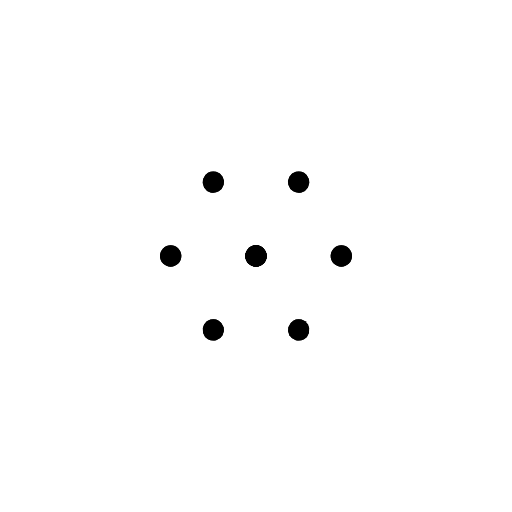
t = 0.00 s
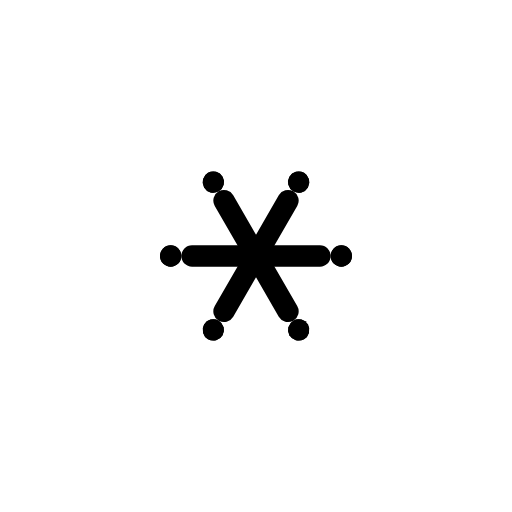
t = 0.45 s
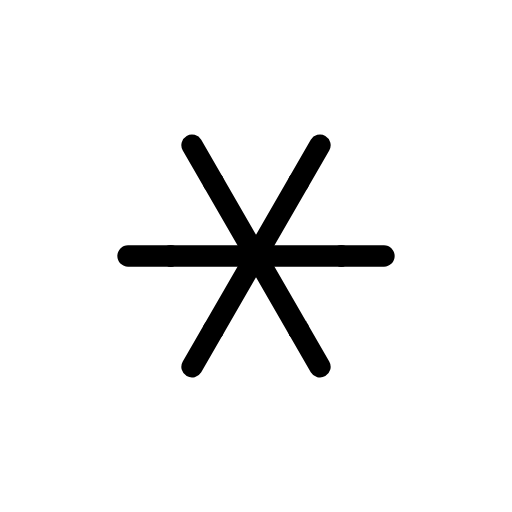
t = 0.90 s
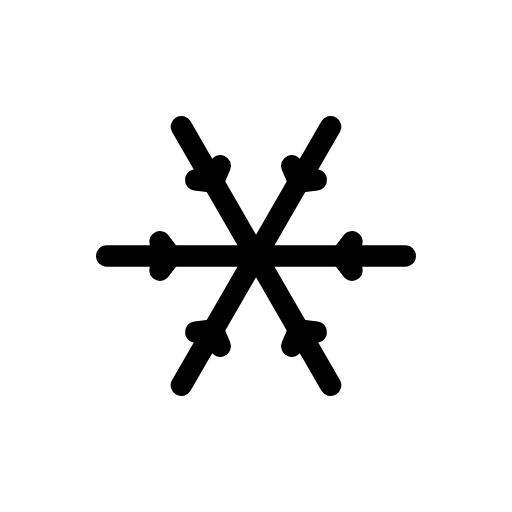
t = 1.50 s
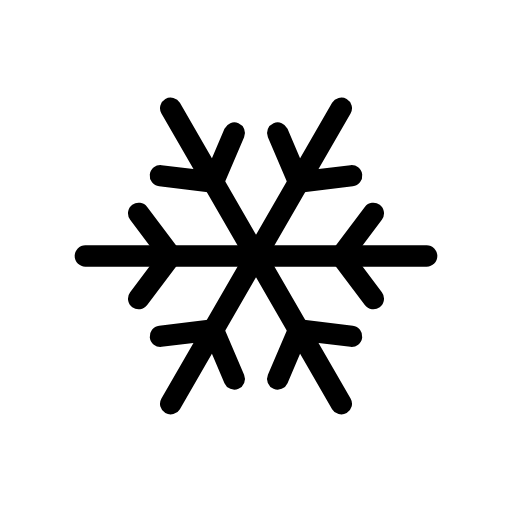
t = 2.10 s
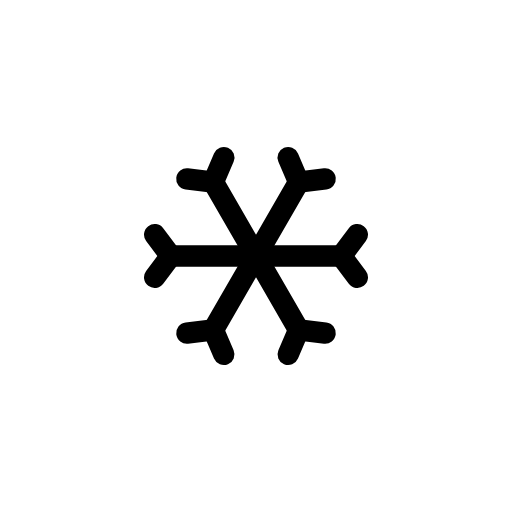
t = 2.55 s

The animated SVG that drew these frames (rendered in a browser with its animation timeline set to each time). Animation: 19 SMIL elements (animate=19); one cycle of 3.00 s, repeats indefinitely.

<svg xmlns="http://www.w3.org/2000/svg" viewBox="-12 -12 24 24">
  <!-- Main branches (6 of them) -->
  <g stroke="#000" stroke-width="1" stroke-linecap="round">
    <!-- Branch 1 (0°) -->
    <g>
      <path d="M0 0 L4 0">
        <animate attributeName="d" dur="3s" repeatCount="indefinite"
          values="M0 0 L0 0; M0 0 L6 0; M0 0 L8 0; M0 0 L0 0"
          keyTimes="0; 0.3; 0.7; 1"/>
      </path>
      <path d="M4 0 L5 2">
        <animate attributeName="d" dur="3s" repeatCount="indefinite"
          values="M4 0 L4 0; M4 0 L4 0; M4 0 L5.5 2; M4 0 L4 0"
          keyTimes="0; 0.4; 0.7; 1"/>
      </path>
      <path d="M4 0 L5 -2">
        <animate attributeName="d" dur="3s" repeatCount="indefinite"
          values="M4 0 L4 0; M4 0 L4 0; M4 0 L5.5 -2; M4 0 L4 0"
          keyTimes="0; 0.4; 0.7; 1"/>
      </path>
    </g>

    <!-- Branch 2 (60°) -->
    <g transform="rotate(60)">
      <path d="M0 0 L4 0">
        <animate attributeName="d" dur="3s" repeatCount="indefinite"
          values="M0 0 L0 0; M0 0 L6 0; M0 0 L8 0; M0 0 L0 0"
          keyTimes="0; 0.3; 0.7; 1"/>
      </path>
      <path d="M4 0 L5 2">
        <animate attributeName="d" dur="3s" repeatCount="indefinite"
          values="M4 0 L4 0; M4 0 L4 0; M4 0 L5.5 2; M4 0 L4 0"
          keyTimes="0; 0.4; 0.7; 1"/>
      </path>
      <path d="M4 0 L5 -2">
        <animate attributeName="d" dur="3s" repeatCount="indefinite"
          values="M4 0 L4 0; M4 0 L4 0; M4 0 L5.5 -2; M4 0 L4 0"
          keyTimes="0; 0.4; 0.7; 1"/>
      </path>
    </g>

    <!-- Branch 3 (120°) -->
    <g transform="rotate(120)">
      <path d="M0 0 L4 0">
        <animate attributeName="d" dur="3s" repeatCount="indefinite"
          values="M0 0 L0 0; M0 0 L6 0; M0 0 L8 0; M0 0 L0 0"
          keyTimes="0; 0.3; 0.7; 1"/>
      </path>
      <path d="M4 0 L5 2">
        <animate attributeName="d" dur="3s" repeatCount="indefinite"
          values="M4 0 L4 0; M4 0 L4 0; M4 0 L5.5 2; M4 0 L4 0"
          keyTimes="0; 0.4; 0.7; 1"/>
      </path>
      <path d="M4 0 L5 -2">
        <animate attributeName="d" dur="3s" repeatCount="indefinite"
          values="M4 0 L4 0; M4 0 L4 0; M4 0 L5.5 -2; M4 0 L4 0"
          keyTimes="0; 0.4; 0.7; 1"/>
      </path>
    </g>

    <!-- Branch 4 (180°) -->
    <g transform="rotate(180)">
      <path d="M0 0 L4 0">
        <animate attributeName="d" dur="3s" repeatCount="indefinite"
          values="M0 0 L0 0; M0 0 L6 0; M0 0 L8 0; M0 0 L0 0"
          keyTimes="0; 0.3; 0.7; 1"/>
      </path>
      <path d="M4 0 L5 2">
        <animate attributeName="d" dur="3s" repeatCount="indefinite"
          values="M4 0 L4 0; M4 0 L4 0; M4 0 L5.5 2; M4 0 L4 0"
          keyTimes="0; 0.4; 0.7; 1"/>
      </path>
      <path d="M4 0 L5 -2">
        <animate attributeName="d" dur="3s" repeatCount="indefinite"
          values="M4 0 L4 0; M4 0 L4 0; M4 0 L5.5 -2; M4 0 L4 0"
          keyTimes="0; 0.4; 0.7; 1"/>
      </path>
    </g>

    <!-- Branch 5 (240°) -->
    <g transform="rotate(240)">
      <path d="M0 0 L4 0">
        <animate attributeName="d" dur="3s" repeatCount="indefinite"
          values="M0 0 L0 0; M0 0 L6 0; M0 0 L8 0; M0 0 L0 0"
          keyTimes="0; 0.3; 0.7; 1"/>
      </path>
      <path d="M4 0 L5 2">
        <animate attributeName="d" dur="3s" repeatCount="indefinite"
          values="M4 0 L4 0; M4 0 L4 0; M4 0 L5.5 2; M4 0 L4 0"
          keyTimes="0; 0.4; 0.7; 1"/>
      </path>
      <path d="M4 0 L5 -2">
        <animate attributeName="d" dur="3s" repeatCount="indefinite"
          values="M4 0 L4 0; M4 0 L4 0; M4 0 L5.5 -2; M4 0 L4 0"
          keyTimes="0; 0.4; 0.7; 1"/>
      </path>
    </g>

    <!-- Branch 6 (300°) -->
    <g transform="rotate(300)">
      <path d="M0 0 L4 0">
        <animate attributeName="d" dur="3s" repeatCount="indefinite"
          values="M0 0 L0 0; M0 0 L6 0; M0 0 L8 0; M0 0 L0 0"
          keyTimes="0; 0.3; 0.7; 1"/>
      </path>
      <path d="M4 0 L5 2">
        <animate attributeName="d" dur="3s" repeatCount="indefinite"
          values="M4 0 L4 0; M4 0 L4 0; M4 0 L5.5 2; M4 0 L4 0"
          keyTimes="0; 0.4; 0.7; 1"/>
      </path>
      <path d="M4 0 L5 -2">
        <animate attributeName="d" dur="3s" repeatCount="indefinite"
          values="M4 0 L4 0; M4 0 L4 0; M4 0 L5.5 -2; M4 0 L4 0"
          keyTimes="0; 0.4; 0.7; 1"/>
      </path>
    </g>
  </g>

  <!-- Center point with animation -->
  <circle cx="0" cy="0" r="0.35" fill="#000">
    <animate 
      attributeName="r" 
      dur="3s" 
      repeatCount="indefinite"
      values="0.35;0.35;0;0.35"
      keyTimes="0;0.3;0.7;1"/>
  </circle>
</svg>
